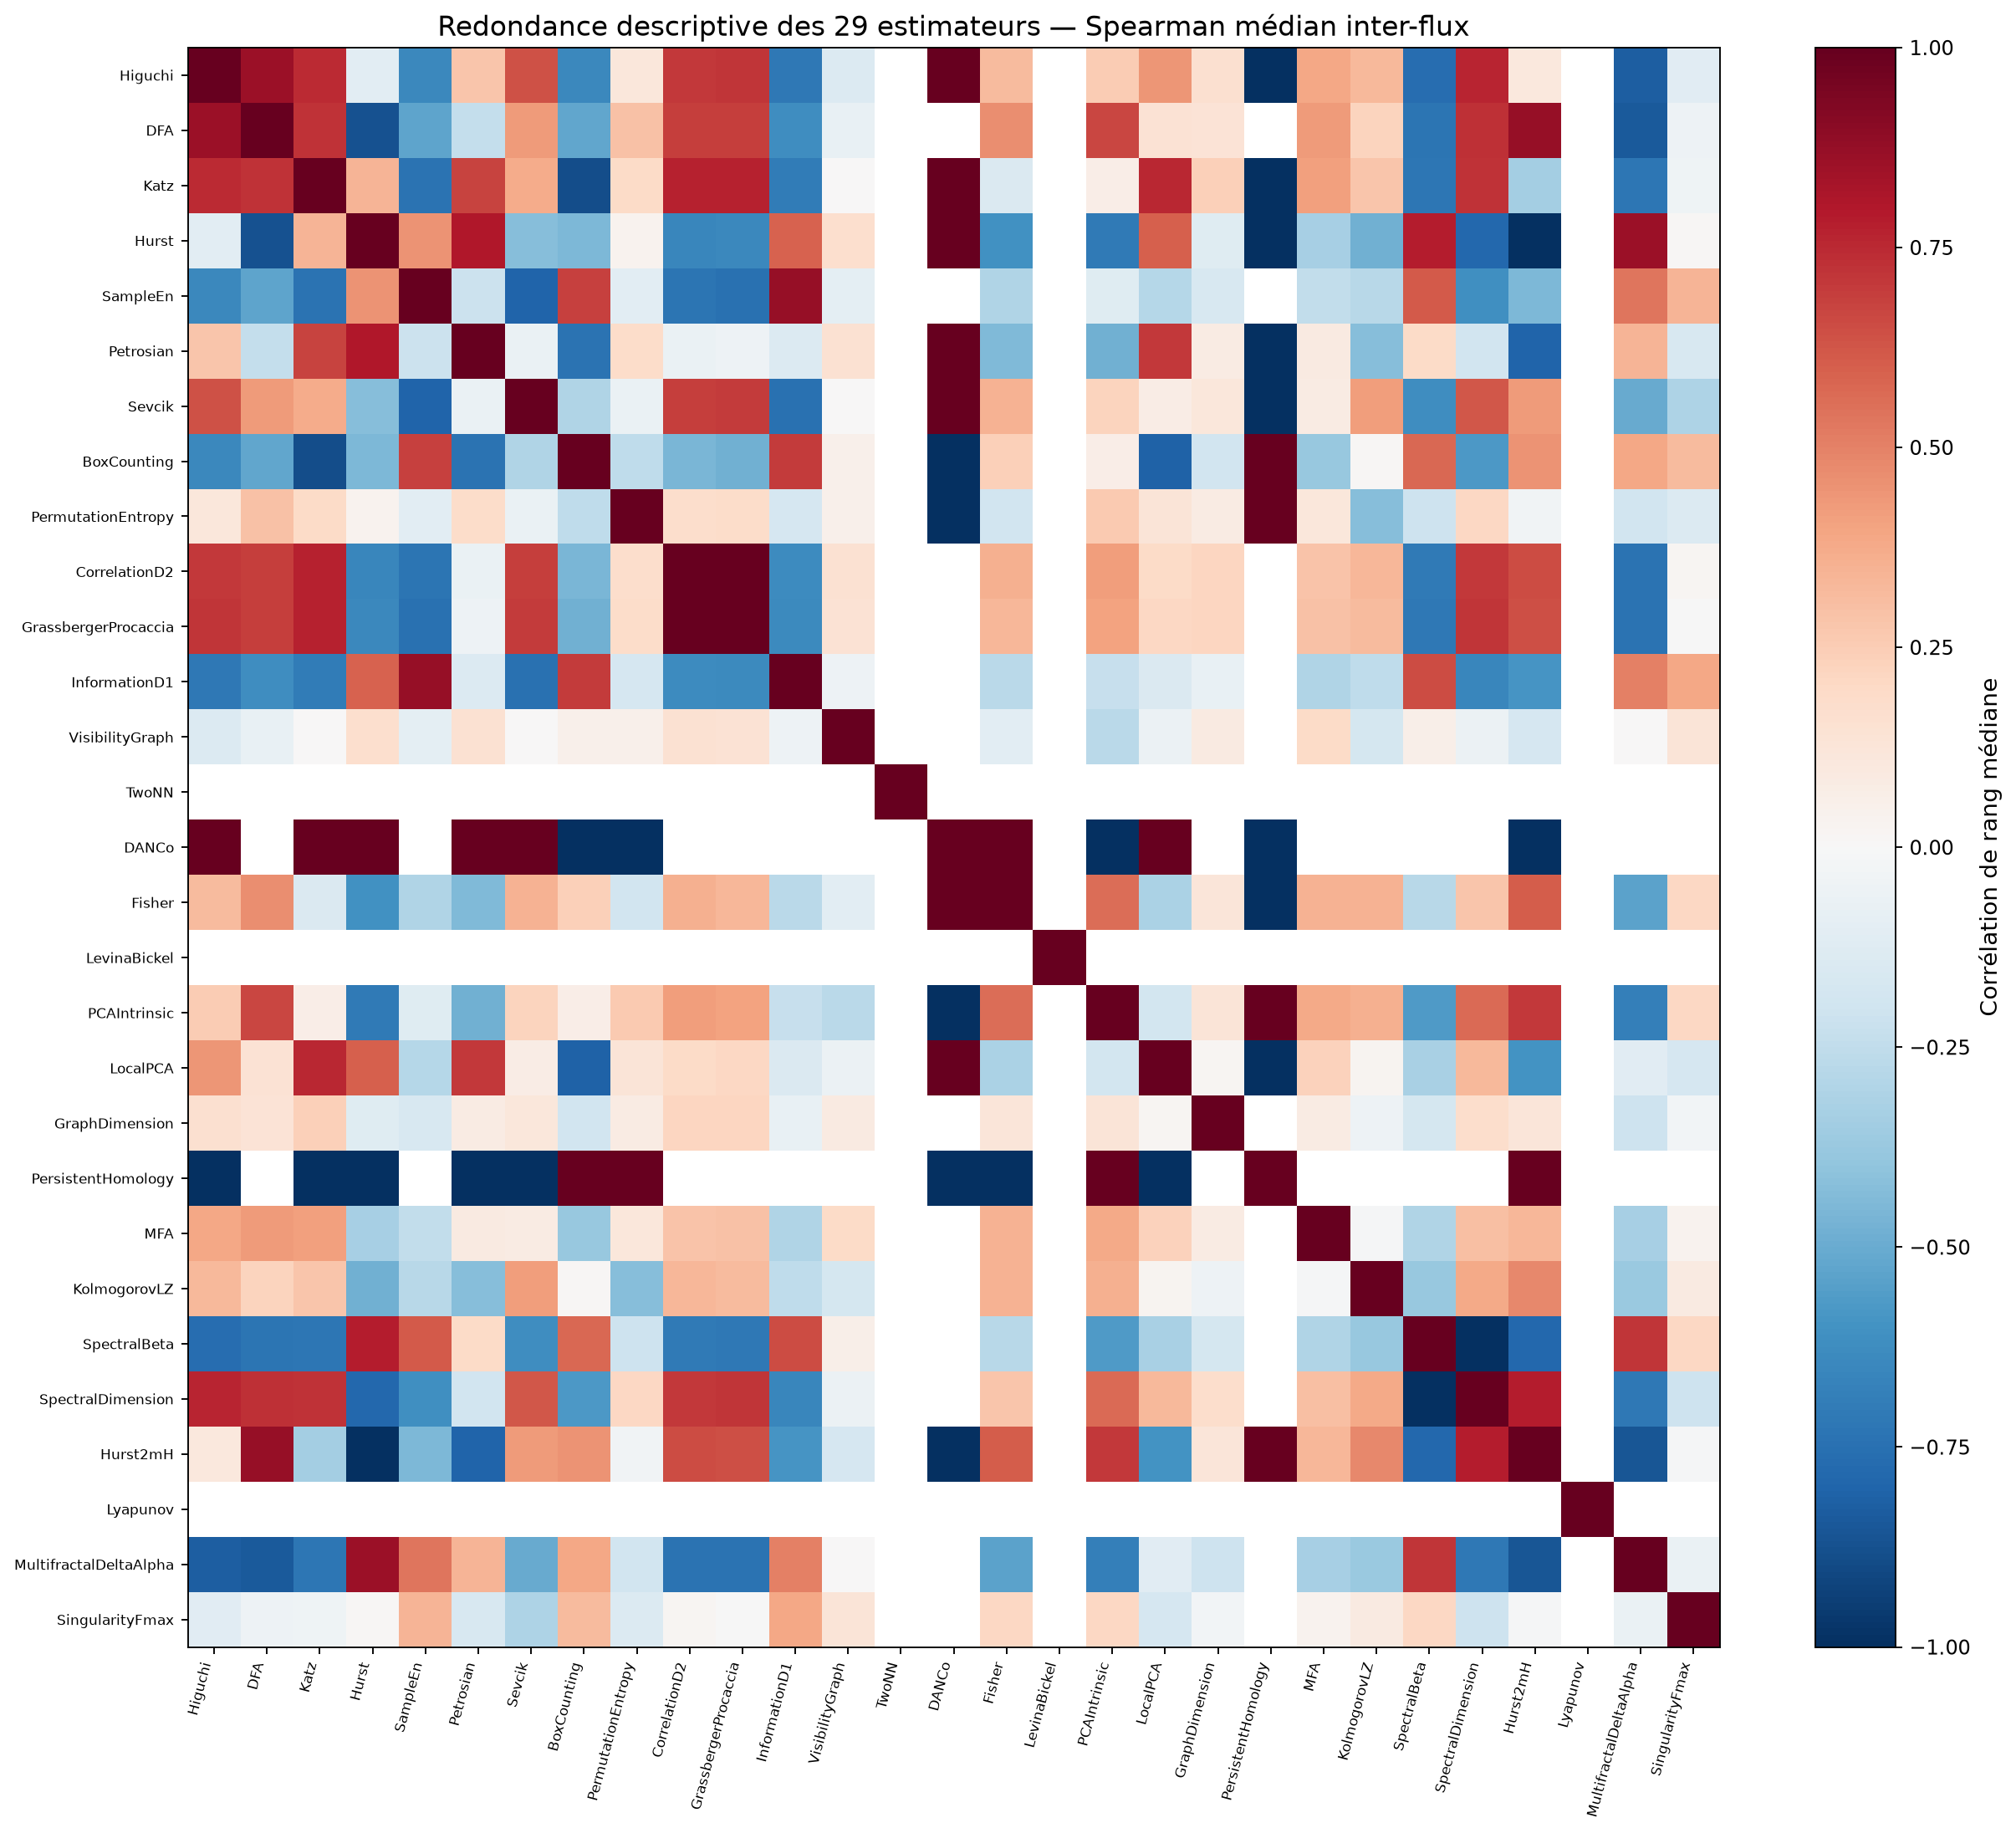

Values plotted in this chart, from the file beside it:
, Higuchi, DFA, Katz, Hurst, SampleEn, Petrosian, Sevcik, BoxCounting, PermutationEntropy, CorrelationD2, GrassbergerProcaccia, InformationD1, VisibilityGraph, TwoNN, DANCo, Fisher, LevinaBickel, PCAIntrinsic, LocalPCA, GraphDimension, PersistentHomology, MFA, KolmogorovLZ
Higuchi, 1.0, 0.8528, 0.7444, -0.107, -0.6437, 0.2799, 0.6384, -0.6477, 0.1144, 0.7091, 0.7124, -0.7118, -0.1341, , 1.0, 0.3199, , 0.2524, 0.4415, 0.1625, -1.0, 0.3864, 0.3238
DFA, 0.8528, 1.0, 0.7238, -0.8711, -0.526, -0.2384, 0.4275, -0.5215, 0.2915, 0.693, 0.6892, -0.619, -0.07544, , , 0.4642, , 0.6665, 0.1471, 0.1371, , 0.4292, 0.2203
Katz, 0.7444, 0.7238, 1.0, 0.3407, -0.7356, 0.6784, 0.37, -0.883, 0.1882, 0.7663, 0.7709, -0.6962, 0.005944, , 1.0, -0.1455, , 0.0701, 0.7509, 0.2377, -1.0, 0.4078, 0.279
Hurst, -0.107, -0.8711, 0.3407, 1.0, 0.4525, 0.7992, -0.4261, -0.4501, 0.03132, -0.6552, -0.645, 0.5922, 0.1672, , 1.0, -0.6062, , -0.7036, 0.5944, -0.1227, -1.0, -0.3284, -0.4823
SampleEn, -0.6437, -0.526, -0.7356, 0.4525, 1.0, -0.2139, -0.7987, 0.6838, -0.1022, -0.7303, -0.7428, 0.8747, -0.09531, , , -0.3042, , -0.1235, -0.2871, -0.159, , -0.249, -0.2785
Petrosian, 0.2799, -0.2384, 0.6784, 0.7992, -0.2139, 1.0, -0.06326, -0.7347, 0.1875, -0.06985, -0.04764, -0.1339, 0.1516, , 1.0, -0.44, , -0.4797, 0.7065, 0.08041, -1.0, 0.09176, -0.4258
Sevcik, 0.6384, 0.4275, 0.37, -0.4261, -0.7987, -0.06326, 1.0, -0.3032, -0.06266, 0.6893, 0.6975, -0.7466, 0.00531, , 1.0, 0.3482, , 0.221, 0.07356, 0.1137, -1.0, 0.08502, 0.4214
BoxCounting, -0.6477, -0.5215, -0.883, -0.4501, 0.6838, -0.7347, -0.3032, 1.0, -0.2522, -0.4582, -0.4818, 0.7015, 0.05445, , -1.0, 0.2347, , 0.06428, -0.8066, -0.1891, 1.0, -0.3752, 0.01492
PermutationEntropy, 0.1144, 0.2915, 0.1882, 0.03132, -0.1022, 0.1875, -0.06266, -0.2522, 1.0, 0.1787, 0.1836, -0.1645, 0.05195, , -1.0, -0.1895, , 0.2609, 0.1256, 0.07993, 1.0, 0.112, -0.4273
CorrelationD2, 0.7091, 0.693, 0.7663, -0.6552, -0.7303, -0.06985, 0.6893, -0.4582, 0.1787, 1.0, 0.9955, -0.6284, 0.1496, , , 0.3555, , 0.4172, 0.1882, 0.2175, , 0.2889, 0.3305
GrassbergerProcaccia, 0.7124, 0.6892, 0.7709, -0.645, -0.7428, -0.04764, 0.6975, -0.4818, 0.1836, 0.9955, 1.0, -0.64, 0.1438, , , 0.3288, , 0.3989, 0.2072, 0.2142, , 0.2899, 0.314
InformationD1, -0.7118, -0.619, -0.6962, 0.5922, 0.8747, -0.1339, -0.7466, 0.7015, -0.1645, -0.6284, -0.64, 1.0, -0.04863, , , -0.2721, , -0.2325, -0.1444, -0.0775, , -0.2999, -0.2563
VisibilityGraph, -0.1341, -0.07544, 0.005944, 0.1672, -0.09531, 0.1516, 0.00531, 0.05445, 0.05195, 0.1496, 0.1438, -0.04863, 1.0, , , -0.1055, , -0.2684, -0.06038, 0.08664, , 0.1889, -0.1748
TwoNN, , , , , , , , , , , , , , 1.0, , , , , , , , , 
DANCo, 1.0, , 1.0, 1.0, , 1.0, 1.0, -1.0, -1.0, , , , , , 1.0, 1.0, , -1.0, 1.0, , -1.0, , 
Fisher, 0.3199, 0.4642, -0.1455, -0.6062, -0.3042, -0.44, 0.3482, 0.2347, -0.1895, 0.3555, 0.3288, -0.2721, -0.1055, , 1.0, 1.0, , 0.5601, -0.3178, 0.1188, -1.0, 0.3508, 0.3445
LevinaBickel, , , , , , , , , , , , , , , , , 1.0, , , , , , 
PCAIntrinsic, 0.2524, 0.6665, 0.0701, -0.7036, -0.1235, -0.4797, 0.221, 0.06428, 0.2609, 0.4172, 0.3989, -0.2325, -0.2684, , -1.0, 0.5601, , 1.0, -0.1874, 0.1312, 1.0, 0.3772, 0.3573
LocalPCA, 0.4415, 0.1471, 0.7509, 0.5944, -0.2871, 0.7065, 0.07356, -0.8066, 0.1256, 0.1882, 0.2072, -0.1444, -0.06038, , 1.0, -0.3178, , -0.1874, 1.0, 0.02269, -1.0, 0.2327, 0.02425
GraphDimension, 0.1625, 0.1371, 0.2377, -0.1227, -0.159, 0.08041, 0.1137, -0.1891, 0.07993, 0.2175, 0.2142, -0.0775, 0.08664, , , 0.1188, , 0.1312, 0.02269, 1.0, , 0.08327, -0.04709
PersistentHomology, -1.0, , -1.0, -1.0, , -1.0, -1.0, 1.0, 1.0, , , , , , -1.0, -1.0, , 1.0, -1.0, , 1.0, , 
MFA, 0.3864, 0.4292, 0.4078, -0.3284, -0.249, 0.09176, 0.08502, -0.3752, 0.112, 0.2889, 0.2899, -0.2999, 0.1889, , , 0.3508, , 0.3772, 0.2327, 0.08327, , 1.0, -0.007819
KolmogorovLZ, 0.3238, 0.2203, 0.279, -0.4823, -0.2785, -0.4258, 0.4214, 0.01492, -0.4273, 0.3305, 0.314, -0.2563, -0.1748, , , 0.3445, , 0.3573, 0.02425, -0.04709, , -0.007819, 1.0
SpectralBeta, -0.765, -0.7283, -0.7225, 0.7829, 0.6134, 0.1891, -0.6199, 0.5708, -0.2067, -0.7054, -0.7183, 0.6559, 0.05969, , , -0.2735, , -0.5695, -0.3234, -0.1728, , -0.2978, -0.3757
SpectralDimension, 0.765, 0.7283, 0.7225, -0.7829, -0.6134, -0.1891, 0.6199, -0.5708, 0.2067, 0.7054, 0.7183, -0.6559, -0.05969, , , 0.2735, , 0.5695, 0.3234, 0.1728, , 0.2978, 0.3757
Hurst2mH, 0.107, 0.8711, -0.3407, -1, -0.4525, -0.7992, 0.4261, 0.4501, -0.03132, 0.6552, 0.645, -0.5922, -0.1672, , -1.0, 0.6062, , 0.7036, -0.5944, 0.1227, 1.0, 0.3284, 0.4823
Lyapunov, , , , , , , , , , , , , , , , , , , , , , , 
MultifractalDeltaAlpha, -0.8221, -0.8367, -0.7235, 0.8562, 0.5346, 0.3433, -0.5003, 0.3829, -0.1876, -0.7404, -0.7354, 0.5037, 0.004354, , , -0.5352, , -0.6826, -0.1124, -0.21, , -0.3298, -0.3728
SingularityFmax, -0.1153, -0.05024, -0.04552, 0.01214, 0.3416, -0.1632, -0.3058, 0.3161, -0.1367, 0.01589, -0.005471, 0.3881, 0.1296, , , 0.2081, , 0.2103, -0.1705, -0.02988, , 0.03794, 0.08724
